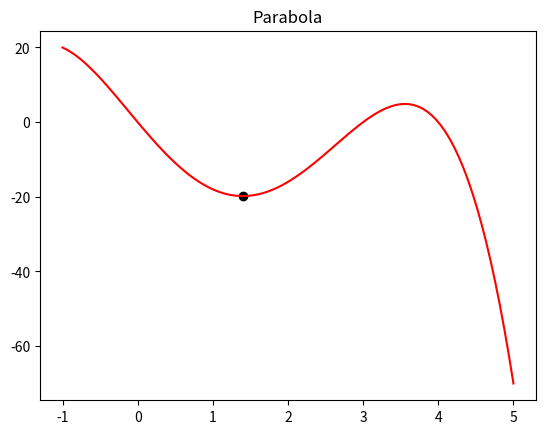

Generate this figure with matplotlib:
import numpy as np
import matplotlib.pyplot as plt

def func(x):
    f = -1*(x**4 - 5*x**3 - 2*x**2 + 24*x)
    return f

def parabola(x1, x3, tol):
    #x = [0, 1, 2]^T
    X = np.array([x1, (x1+x3)/2, x3]).transpose()
    pom = np.ones(3).transpose()
    #y = [x^0, x^1, x^2]
    Y = np.array([pom, X, X*X]).transpose()
    F = np.linspace(0, 0, len(X))

    for i in range(0, len(X)):
        F[i] = func(X[i])
    
    #f(x) = a + bx + cx**2
    #linalg.solve => Y*x = F => x = Y / F
    abc = np.linalg.solve(Y, F)
    #f(x) = -28x + 10x**2
    print(abc)
    #xopt = -b/2c
    x = -abc[1]/(2*abc[2])
    #fopt
    fx = func(x)
    n = 0

    #ceo postupak funkcionise sve dok |f(opt) - y(opt)| < tolerancije
    #np.dot radi sledece => sum(NizA * NizB)
    while np.abs(np.dot([1, x, x**2], abc) - fx) > tol:
        if(x > X[1]) and (x < X[2]):
            if(fx < F[1]) and (fx < F[2]):
                X = np.array([X[1], x, X[2]])
                F = np.array([F[1], fx, F[2]])
            elif(fx > F[1]) and (fx < F[2]):
                X = np.array([X[0], X[1], x])
                F = np.array([F[0], F[1], fx])
            else:
                print("GRESKA")
        elif(x > X[0]) and (x < X[2]):
            if(fx < F[0]) and (fx < F[1]):
                X = np.array([X[0], x, X[2]])
                F = np.array([F[0], fx, F[2]])
            elif(fx > F[1]) and (fx < F[0]):
                X = np.array([x, X[1], X[2]])
                F = np.array([fx, F[1], F[2]])
            else:
                print("GRESKA")
        else:
            print("X LEZI VAN GRANICA")

        pom = np.ones(3).transpose()
        Y = np.array([pom, X, X*X]).transpose()
        F = np.linspace(0, 0, len(X))

        for i in range(0, len(X)):
            F[i] = func(X[i])
        abc = np.linalg.solve(Y, F)
        x = -abc[1]/(2*abc[2])
        fx = func(x)
        n += 1

    return x, fx, n

xopt, fopt, it = parabola(0, 2, 0.0001)

print("xopt = ", xopt)
print("fopt = ", fopt)
print("it = ", it)

x = np.linspace(-1, 5, 100)
fX = func(x)

plt.plot(x, fX, 'red')
plt.scatter(xopt, fopt, c = 'black')
plt.title("Parabola")
plt.show()

